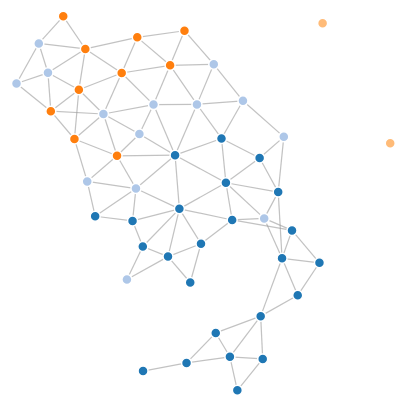
D3 v3 page, settled after 360 driven frames (6 s of simulated time); the page loaded 1 data file(s).



var width = 960,
    height = 500;

var color = d3.scale.category20();

var force = d3.layout.force()
    .charge(-120)
    .linkDistance(30)
    .size([width, height]);

var svg = d3.select("body").append("svg")
    .attr("width", width)
    .attr("height", height);

d3.json("StatesData.json", function(error, graph) {
  force
      .nodes(graph.nodes)
      .links(graph.links)
      .start();

  var link = svg.selectAll(".link")
      .data(graph.links)
    .enter().append("line")
      .attr("class", "link")
      .style("stroke-width", function(d) { return Math.sqrt(d.value); });

  var node = svg.selectAll(".node")
      .data(graph.nodes)
    .enter().append("circle")
      .attr("class", "node")
      .attr("r", 5)
      .style("fill", function(d) { return color(d.group); })
      .call(force.drag);

  node.append("title")
      .text(function(d) { return d.name; });

  force.on("tick", function() {
    link.attr("x1", function(d) { return d.source.x; })
        .attr("y1", function(d) { return d.source.y; })
        .attr("x2", function(d) { return d.target.x; })
        .attr("y2", function(d) { return d.target.y; });

    node.attr("cx", function(d) { return d.x; })
        .attr("cy", function(d) { return d.y; });
  });
});



### data: StatesData.json
{
 "nodes": [
  {
   "name": "Alabama",
   "group": 0
  },
  {
   "name": "Connecticut",
   "group": 0
  },
  {
   "name": "Delaware",
   "group": 0
  },
  {
   "name": "Georgia",
   "group": 0
  },
  {
   "name": "Illinois",
   "group": 0
  },
  {
   "name": "Indiana",
   "group": 0
  },
  {
   "name": "Kentucky",
   "group": 0
  },
  {
   "name": "Louisiana",
   "group": 0
  },
  "... 42 more items"
 ],
 "links": [
  {
   "source": 0,
   "target": 27,
   "value": 1.5
  },
  {
   "source": 0,
   "target": 3,
   "value": 1.5
  },
  {
   "source": 0,
   "target": 11,
   "value": 1.5
  },
  {
   "source": 0,
   "target": 21,
   "value": 1.5
  },
  {
   "source": 24,
   "target": 7,
   "value": 1.5
  },
  {
   "source": 24,
   "target": 12,
   "value": 1.5
  },
  {
   "source": 24,
   "target": 11,
   "value": 1.5
  },
  {
   "source": 24,
   "target": 43,
   "value": 1.5
  },
  "... 99 more items"
 ]
}